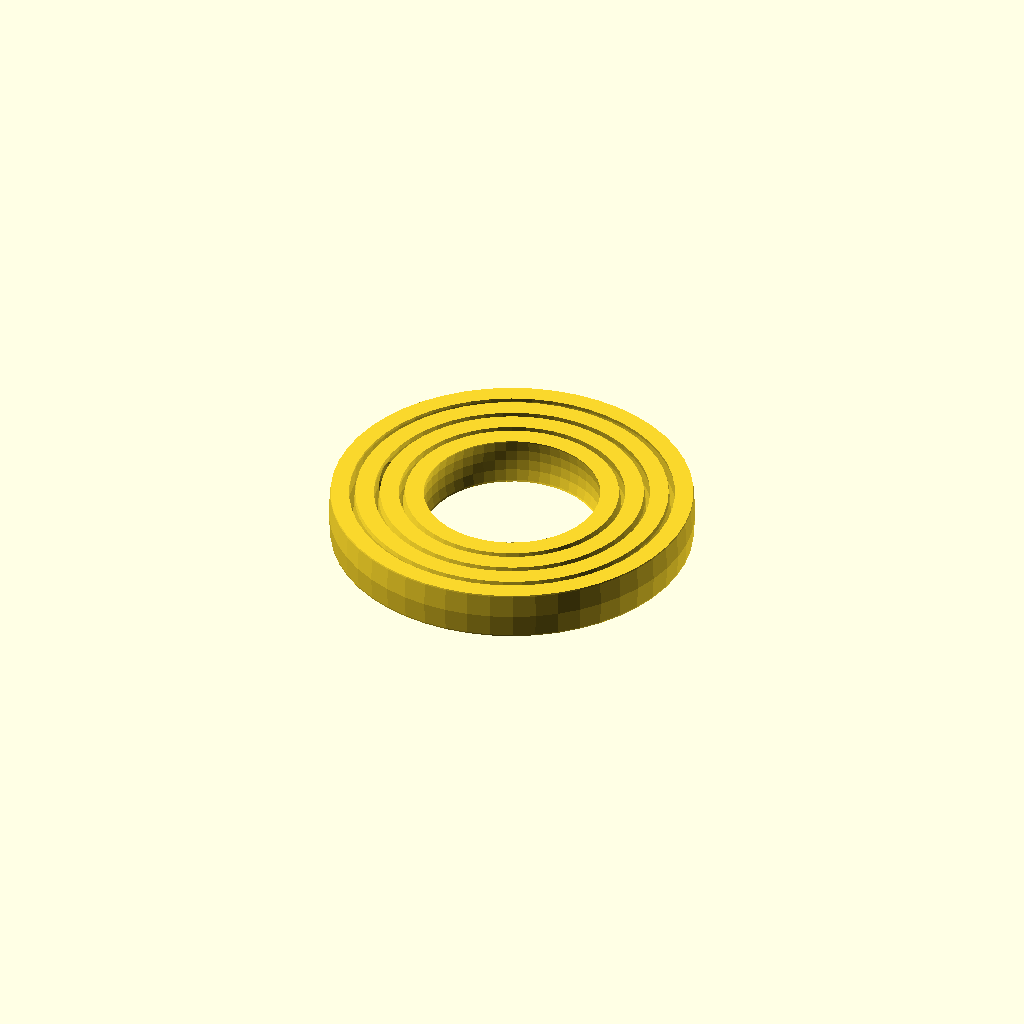
Cell 1 — every parameter at its default value.
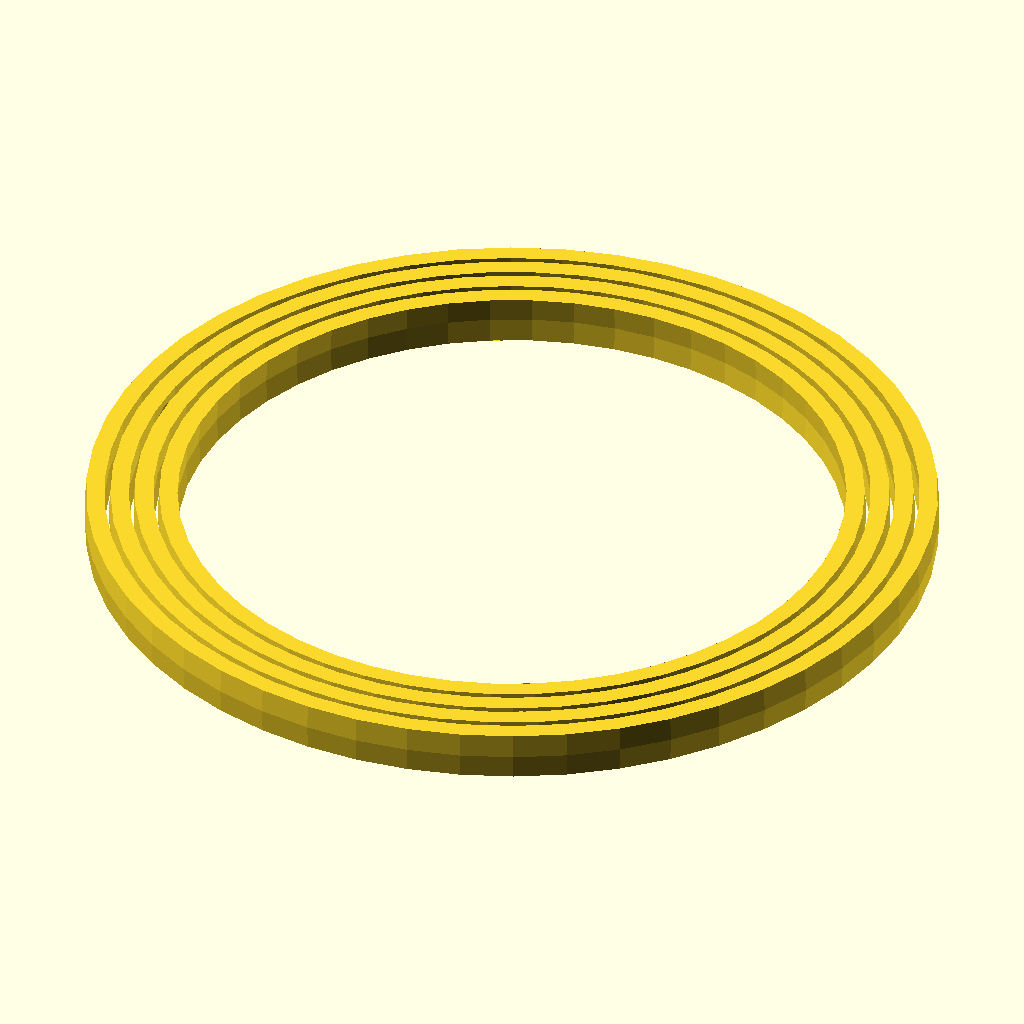
Cell 2: the same model with largest_diameter = 140.
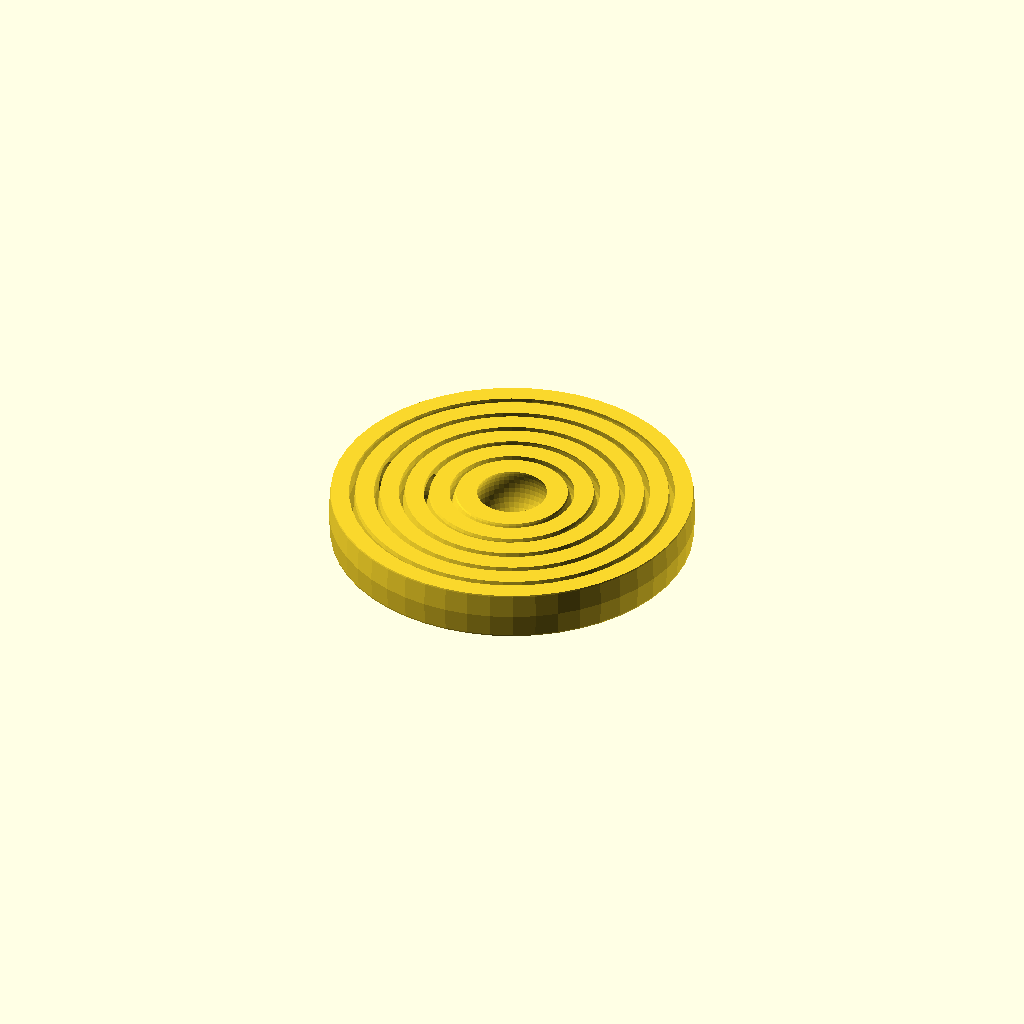
Cell 3: rings = 22 (everything else at default).
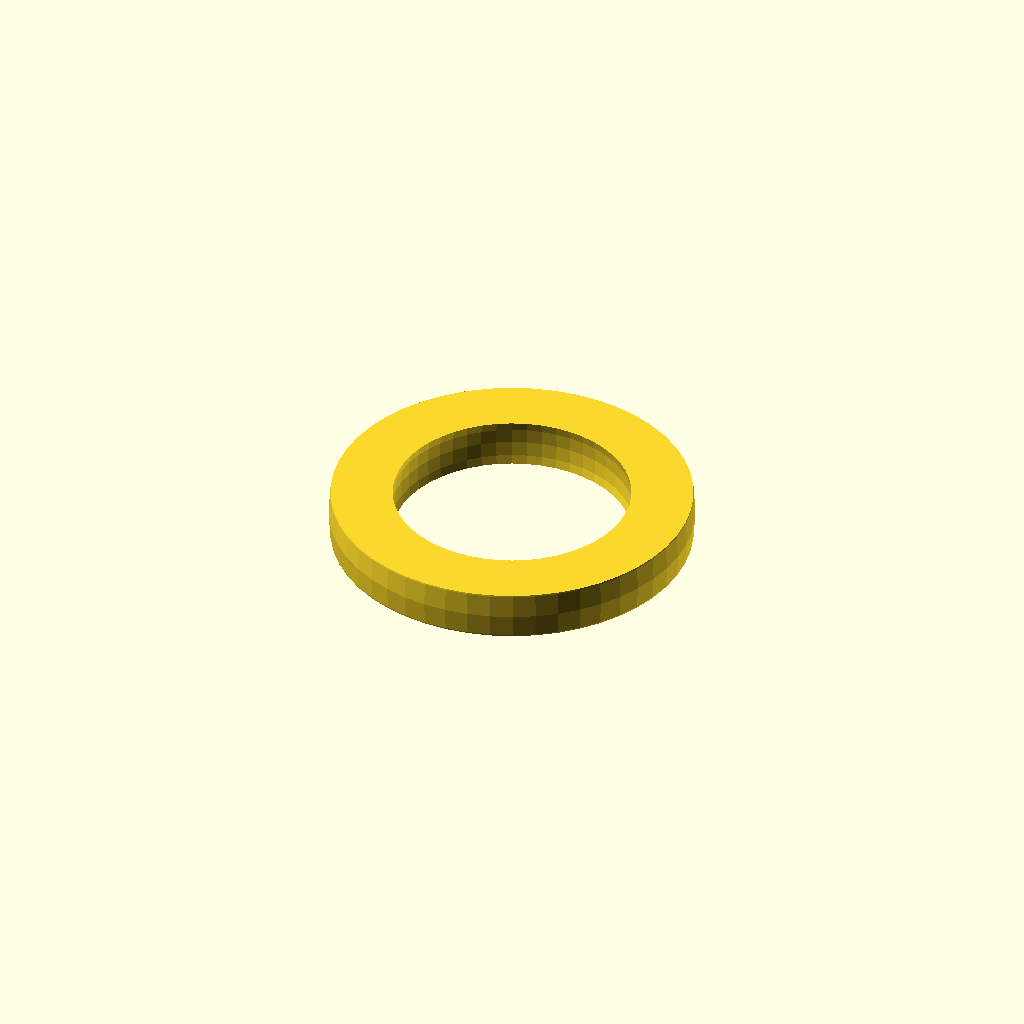
Cell 4: the same model with ring_thickness = 10.
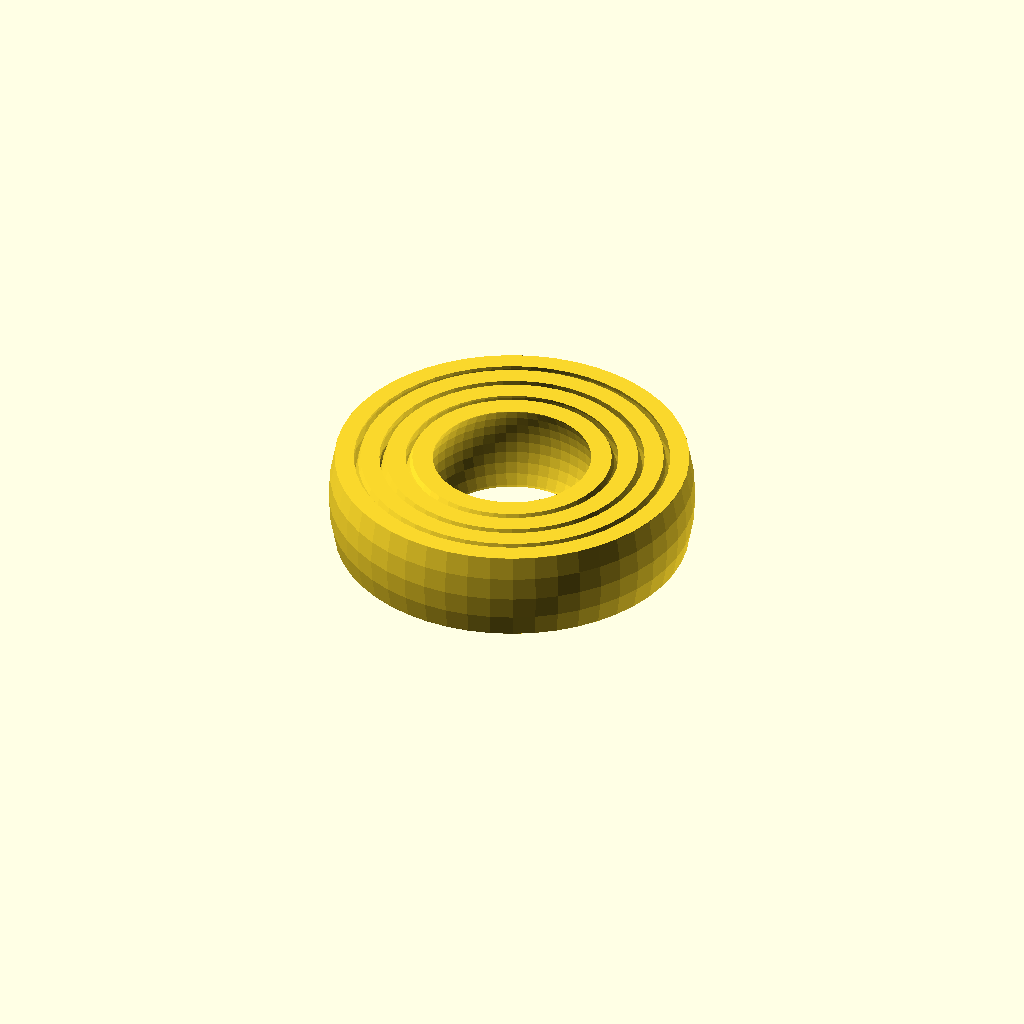
Cell 5 — ring_height set to 15, the other parameters unchanged.
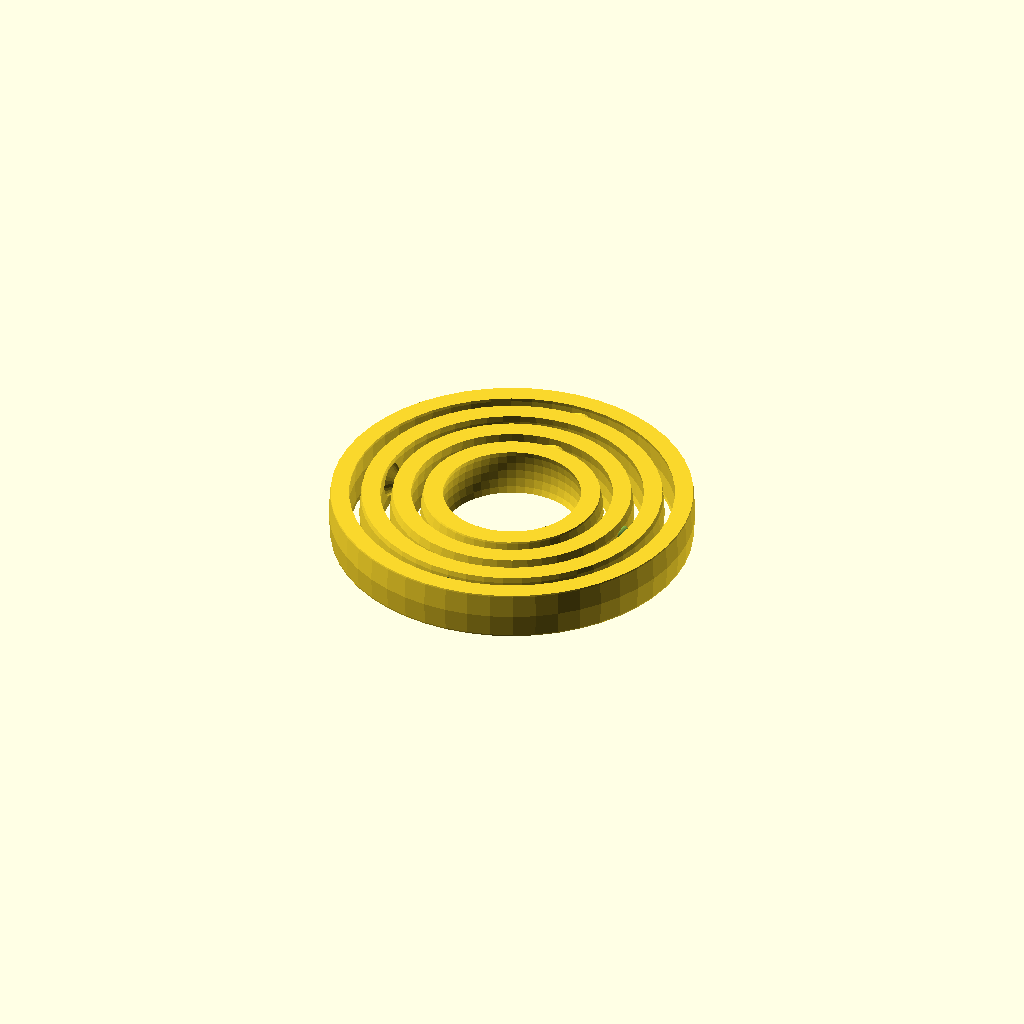
Cell 6 — ring_spacing set to 2, the other parameters unchanged.
All cells are drawn from one camera (rotation 55°, 0°, 25°, orthographic, colour scheme Cornfield), so only the parameter changes between them.
Source of the model, inputs/thingiverse/files/thing-802145/easy-gyro.scad:
/*[Gimbal Settings]*/
//in mm
largest_diameter = 60; //[40:140]
//prefered number of rings, limited by largest diameter
rings = 4; //[1:22]
//thickness of each layer, in mm
ring_thickness = 3; //[2:.1:10]
//hieght of the gimbal, in mm
ring_height = 8; //[3:.1:15]
//in mm
ring_spacing = 1; //[.3:.1:2]
//how detailed is the surface
resolution = 50; //[30:Draft, 50:Normal, 80:Smooth]

//lets draw some rings!
for(i = [0 : rings - 1]) {
    
    //we use i to set the diameter of each ring
    current_outer_diameter = largest_diameter - ((ring_thickness + ring_spacing) * 2 * i);
    
    //lets check the diameter of the next innermost ring
    next_outer_diameter = largest_diameter - ((ring_thickness + ring_spacing) * 2 * (i + 1));
    
    //are we an innermost or outermost ring?
    //we are an innermost ring if we either are the last ring requested
    //or if the next ring would be too small to generate
    innermost = ((i == rings - 1) || (next_outer_diameter <= ring_thickness * 4)) ? true : false;
    //the first ring we generate is always the outermost ring
    outermost = (i == 0) ? true : false;
    
    //we don't want to draw rings that aren't actually rings
    if (current_outer_diameter > ring_thickness * 4) {
        //gimbals need orthogonally rotating rings, so lets turn each ring
        rotate([0,0,90 * i]) {
            //everything besides diameter, inner and outer is the same for every ring
            axial_ring(current_outer_diameter,ring_thickness,ring_spacing,ring_height,resolution,innermost,outermost);
        }
    }
}


module ring(outer_diameter, thickness, height, resolution)
{
    //this is a value we'll use to make sure our shapes
    //overlap when we are cutting one out of another
    epsilon = .01;

    outer_radius = outer_diameter / 2;
    inner_radius = outer_radius - thickness;

    //this gives us the bounding box of the ring (plus a border epsilon units wide)
    cutter_width = (outer_radius + epsilon) * 2;

    //move the ring onto the ground plane
    translate([0,0,height / 2]) {
        //rotate the profile around a central axis to create the ring
        rotate_extrude($fn = resolution, convexity = 3){
            difference(){
                //this builds the cross section of the curved wall of the ring
                //outer vertical radius
                circle(r = outer_radius, $fn = resolution);
                //inner vertical radius
                circle(r = inner_radius, $fn = resolution);

                //cut a flat top into the profile
                translate([0,cutter_width / 2 + height / 2]) {
                    square([cutter_width,cutter_width], center = true);
                }
                
                //cut a flat bottom into the profile    
                translate([0,-(cutter_width / 2 + height / 2)]) {
                    square([cutter_width,cutter_width], center = true);
                }
                
                //cut away the extra scrap
                translate([-cutter_width / 2,0]) {
                    square([cutter_width,cutter_width], center = true);
                }
            }
        }        
    }
}

module axial_ring(outer_diameter, thickness, spacing, height, resolution, innermost = false, outermost = false)
{
    //this is a value we'll use to make sure our shapes
    //overlap when we are cutting one out of another
    epsilon = .01;
    
    outer_radius = outer_diameter / 2;
    inner_radius = outer_radius - thickness;
    
    //this gives us a perfect axis that won't interfere with other rings
    axis_height = min(thickness - epsilon, height / 2);

    //parts to cut away
    difference() {
        //all the solid parts
        union() {
            ring(outer_diameter, thickness, height, resolution);

            //are we not an innermost ring?
            if(!innermost) {
                //then we add the cones for our inner axis
                //cone 1
                translate([0, (inner_radius + epsilon), height / 2]) {
                    rotate([90,0,0]) {
                        cylinder(r1 = axis_height, r2 = 0, h = axis_height , $fn = 24);
                    }
                }
                //cone 2
                translate([0, -(inner_radius + epsilon), height / 2]) {
                    rotate([-90,0,0]) {
                        cylinder(r1 = axis_height, r2 = 0, h = axis_height , $fn = 24);
                    }
                }
            }
        }
        
        //using a smaller gap between the axis vs the rings
        //produces a lower friction gyro because the rings can never quite touch each other
        //most printers will have a hard time with a gap smaller than .2mm
        //so we don't allow it to go lower than that
        //above a 1mm gap the gyro will be too loose so we don't allow it to go above that
        axis_spacing = max(.2, min(1, spacing / 2));

        //are we not an outermost ring?
        if(!outermost) {
            //then we cut away the cones for our next ring out
            //cone 1
            translate([-outer_radius, 0, height / 2]) {
                rotate([0,90,0]) {
                    cylinder(r1 = axis_height, r2 = 0, h = axis_height - spacing + axis_spacing, $fn = 24);
                }
            }
            //cone 2
            translate([outer_radius, 0, height / 2]) {
                rotate([0,-90,0]) {
                    cylinder(r1 = axis_height, r2 = 0, h = axis_height - spacing + axis_spacing , $fn = 24);
                }
            }
        } 
    }         
} 
Parameter table extracted from the source (name, type, default, range or options):
largest_diameter: number, default 60, range 40 to 140
rings: number, default 4, range 1 to 22
ring_thickness: number, default 3, range 2 to 10, step 0.1
ring_height: number, default 8, range 3 to 15, step 0.1
ring_spacing: number, default 1, range 0.3 to 2, step 0.1
resolution: number, default 50, options 30, 50, 80
